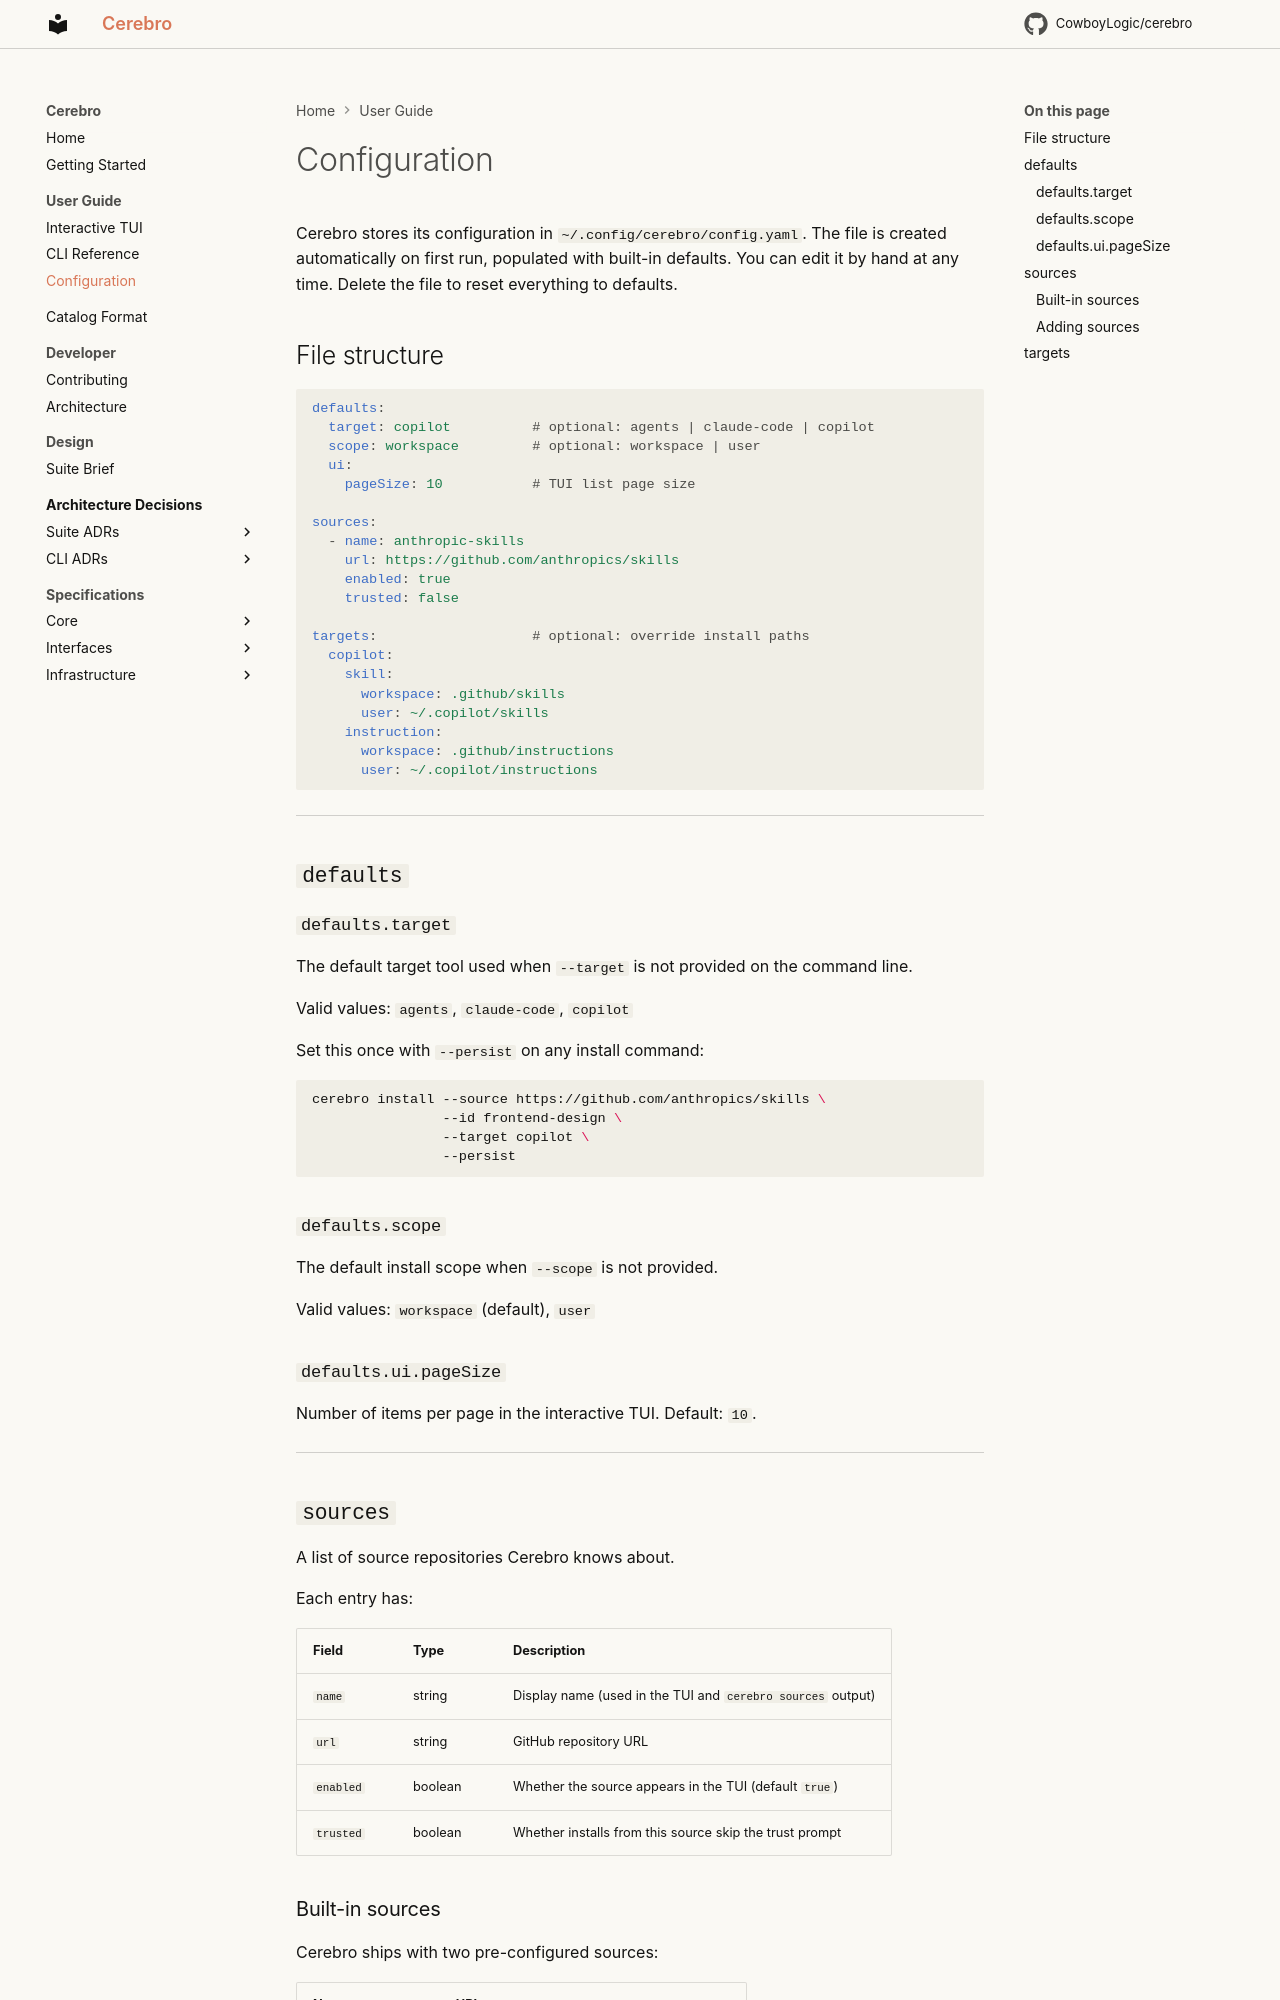

repository: CowboyLogic/cerebro · page: user-guide/configuration/index.html · generator: mkdocs

# Configuration

Cerebro stores its configuration in `~/.config/cerebro/config.yaml`. The file is created automatically on first run, populated with built-in defaults. You can edit it by hand at any time. Delete the file to reset everything to defaults.

## File structure

```yaml
defaults:
  target: copilot          # optional: agents | claude-code | copilot
  scope: workspace         # optional: workspace | user
  ui:
    pageSize: 10           # TUI list page size

sources:
  - name: anthropic-skills
    url: https://github.com/anthropics/skills
    enabled: true
    trusted: false

targets:                   # optional: override install paths
  copilot:
    skill:
      workspace: .github/skills
      user: ~/.copilot/skills
    instruction:
      workspace: .github/instructions
      user: ~/.copilot/instructions
```

---

## `defaults`

### `defaults.target`

The default target tool used when `--target` is not provided on the command line.

Valid values: `agents`, `claude-code`, `copilot`

Set this once with `--persist` on any install command:

```bash
cerebro install --source https://github.com/anthropics/skills \
                --id frontend-design \
                --target copilot \
                --persist
```

### `defaults.scope`

The default install scope when `--scope` is not provided.

Valid values: `workspace` (default), `user`

### `defaults.ui.pageSize`

Number of items per page in the interactive TUI. Default: `10`.

---

## `sources`

A list of source repositories Cerebro knows about.

Each entry has:

| Field | Type | Description |
|---|---|---|
| `name` | string | Display name (used in the TUI and `cerebro sources` output) |
| `url` | string | GitHub repository URL |
| `enabled` | boolean | Whether the source appears in the TUI (default `true`) |
| `trusted` | boolean | Whether installs from this source skip the trust prompt |
